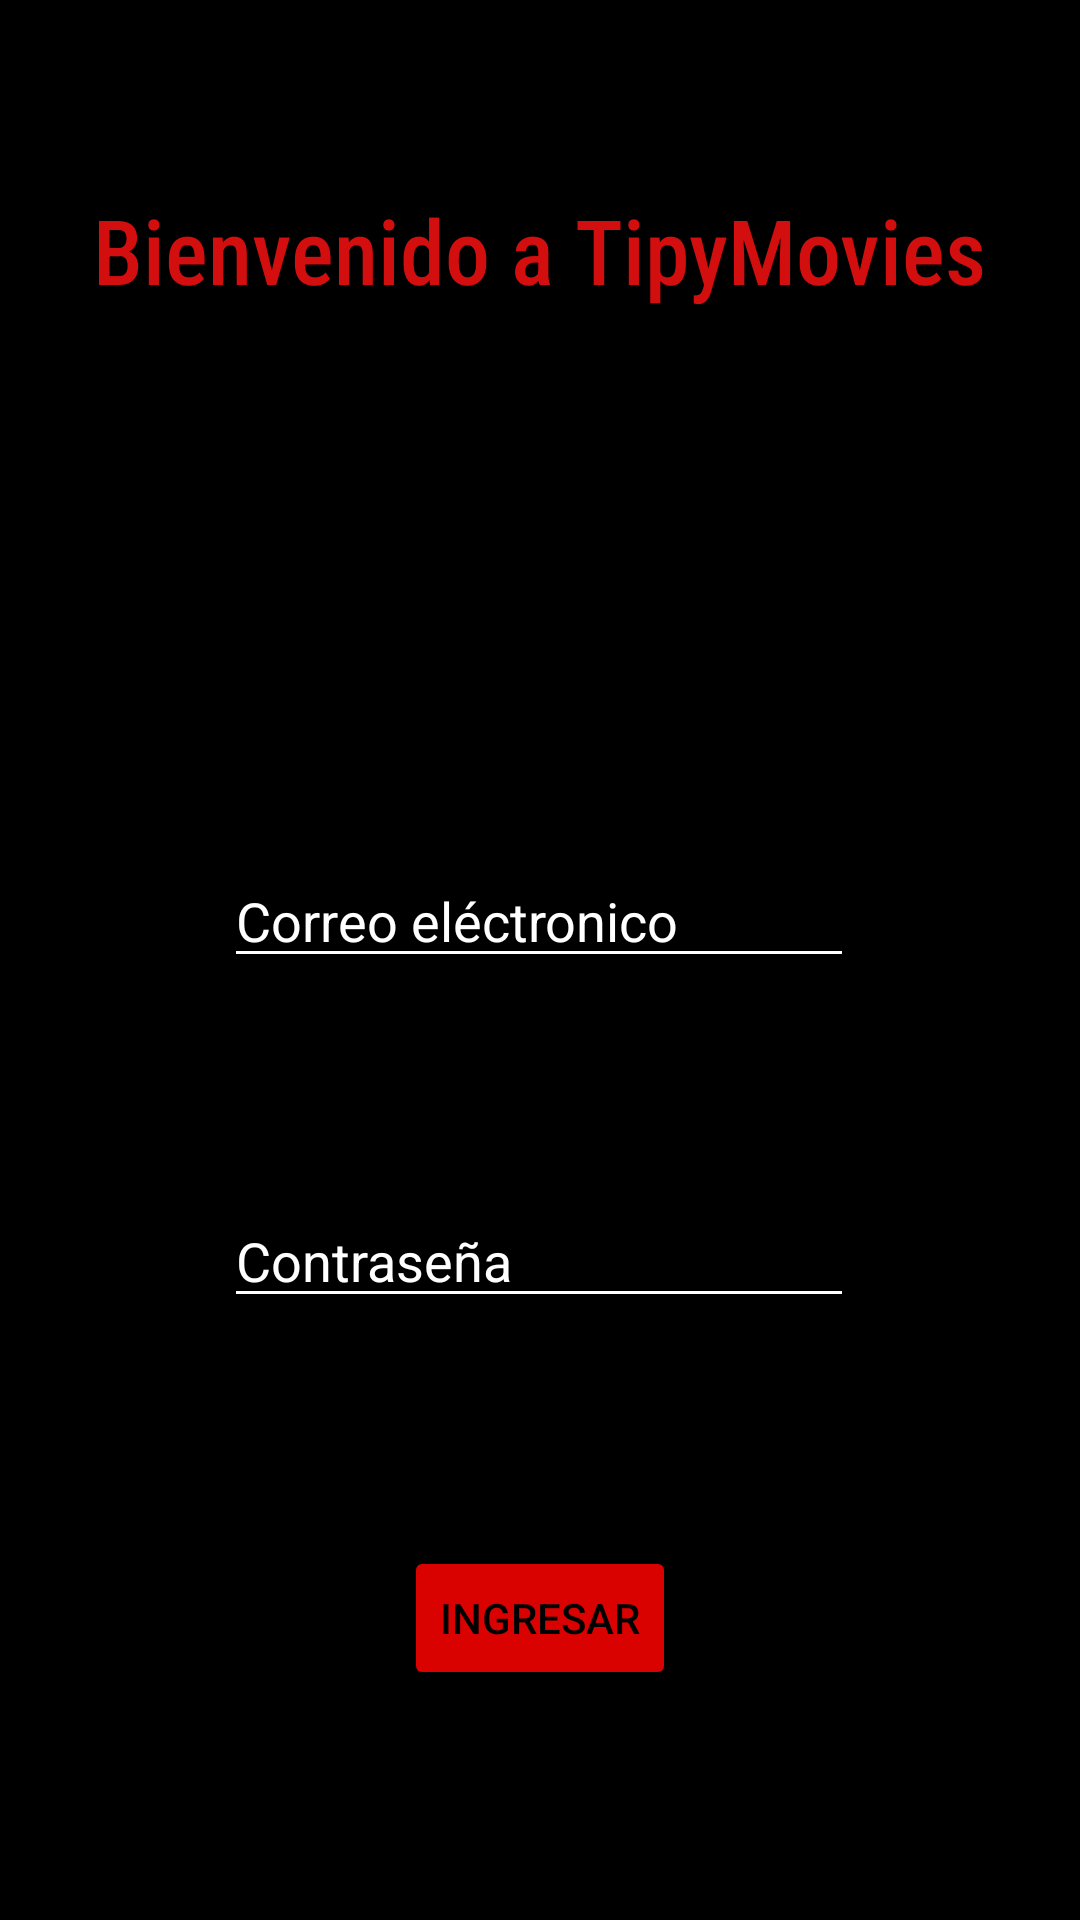

Reconstruct the res/layout file that produces this screen, plus the resources it refers to.
<!-- AndroidManifest.xml: application theme Theme.TipyMovies -->
<!-- res/layout/activity_main.xml -->
<?xml version="1.0" encoding="utf-8"?>
<androidx.constraintlayout.widget.ConstraintLayout xmlns:android="http://schemas.android.com/apk/res/android"
    xmlns:app="http://schemas.android.com/apk/res-auto"
    xmlns:tools="http://schemas.android.com/tools"
    android:layout_width="match_parent"
    android:layout_height="match_parent"
    android:background="#000000"
    tools:context=".Login">

        <TextView

            android:id="@+id/textView"

            android:layout_width="wrap_content"
            android:layout_height="wrap_content"
            android:fontFamily="sans-serif-condensed-medium"
            android:text="Bienvenido a TipyMovies"

            android:textColor="#D30E0E"
            android:textSize="30sp"
            app:layout_constraintBottom_toBottomOf="parent"
            app:layout_constraintLeft_toLeftOf="parent"
            app:layout_constraintRight_toRightOf="parent"
            app:layout_constraintTop_toTopOf="parent"
            app:layout_constraintVertical_bias="0.105" />


        <EditText
            android:id="@+id/contraseña"
            android:layout_width="wrap_content"
            android:layout_height="wrap_content"
            android:layout_marginBottom="76dp"
            android:backgroundTint="#FFFFFF"
            android:ems="10"
            android:hint="Contraseña"

            android:inputType="textPassword"
            android:textColor="#FFFFFF"
            android:textColorHint="#FFFFFF"
            app:layout_constraintBottom_toTopOf="@+id/ingresar"
            app:layout_constraintEnd_toEndOf="parent"
            app:layout_constraintHorizontal_bias="0.497"
            app:layout_constraintStart_toStartOf="parent"
            app:layout_constraintTop_toBottomOf="@+id/textView"
            app:layout_constraintVertical_bias="1.0" />

        <EditText
            android:id="@+id/usuario"
            android:layout_width="wrap_content"
            android:layout_height="wrap_content"
            android:layout_marginBottom="72dp"
            android:backgroundTint="#FFFFFF"
            android:ems="10"
            android:hint="Correo eléctronico"

            android:inputType="textPersonName"
            android:textColor="#FFFFFF"
            android:textColorHint="#FFFFFF"
            app:layout_constraintBottom_toTopOf="@+id/contraseña"
            app:layout_constraintEnd_toEndOf="parent"
            app:layout_constraintHorizontal_bias="0.497"
            app:layout_constraintStart_toStartOf="parent"
            app:layout_constraintTop_toBottomOf="@+id/textView"
            app:layout_constraintVertical_bias="1.0" />

        <Button
            android:id="@+id/ingresar"
            android:layout_width="wrap_content"
            android:layout_height="wrap_content"
            android:layout_marginTop="412dp"
            android:backgroundTint="#DA0101"

            android:text="Ingresar"
            android:textColor="#000000"
            app:iconTint="#000000"
            app:layout_constraintEnd_toEndOf="parent"
            app:layout_constraintStart_toStartOf="parent"
            app:layout_constraintTop_toBottomOf="@+id/textView"></Button>


</androidx.constraintlayout.widget.ConstraintLayout>
<!-- resources referenced by this layout -->
<resources>
  <style name="Theme.TipyMovies" parent="Theme.MaterialComponents.DayNight.NoActionBar">
          
          <item name="colorPrimary">@color/purple_500</item>
          <item name="colorPrimaryVariant">@color/purple_700</item>
          <item name="colorOnPrimary">@color/white</item>
          
          <item name="colorSecondary">@color/teal_200</item>
          <item name="colorSecondaryVariant">@color/teal_700</item>
          <item name="colorOnSecondary">@color/black</item>
          
          <item name="android:statusBarColor" tools:targetApi="l">?attr/colorPrimaryVariant</item>
          
      </style>
  <!-- not gathered from this repository: default colours our renderer supplied (Android Studio template values) -->
  <color name="purple_500">#FF6200EE</color>
  <color name="purple_700">#FF3700B3</color>
  <color name="teal_200">#FF03DAC5</color>
  <color name="teal_700">#FF018786</color>
  <color name="black">#FF000000</color>
  <color name="white">#FFFFFFFF</color>
</resources>
